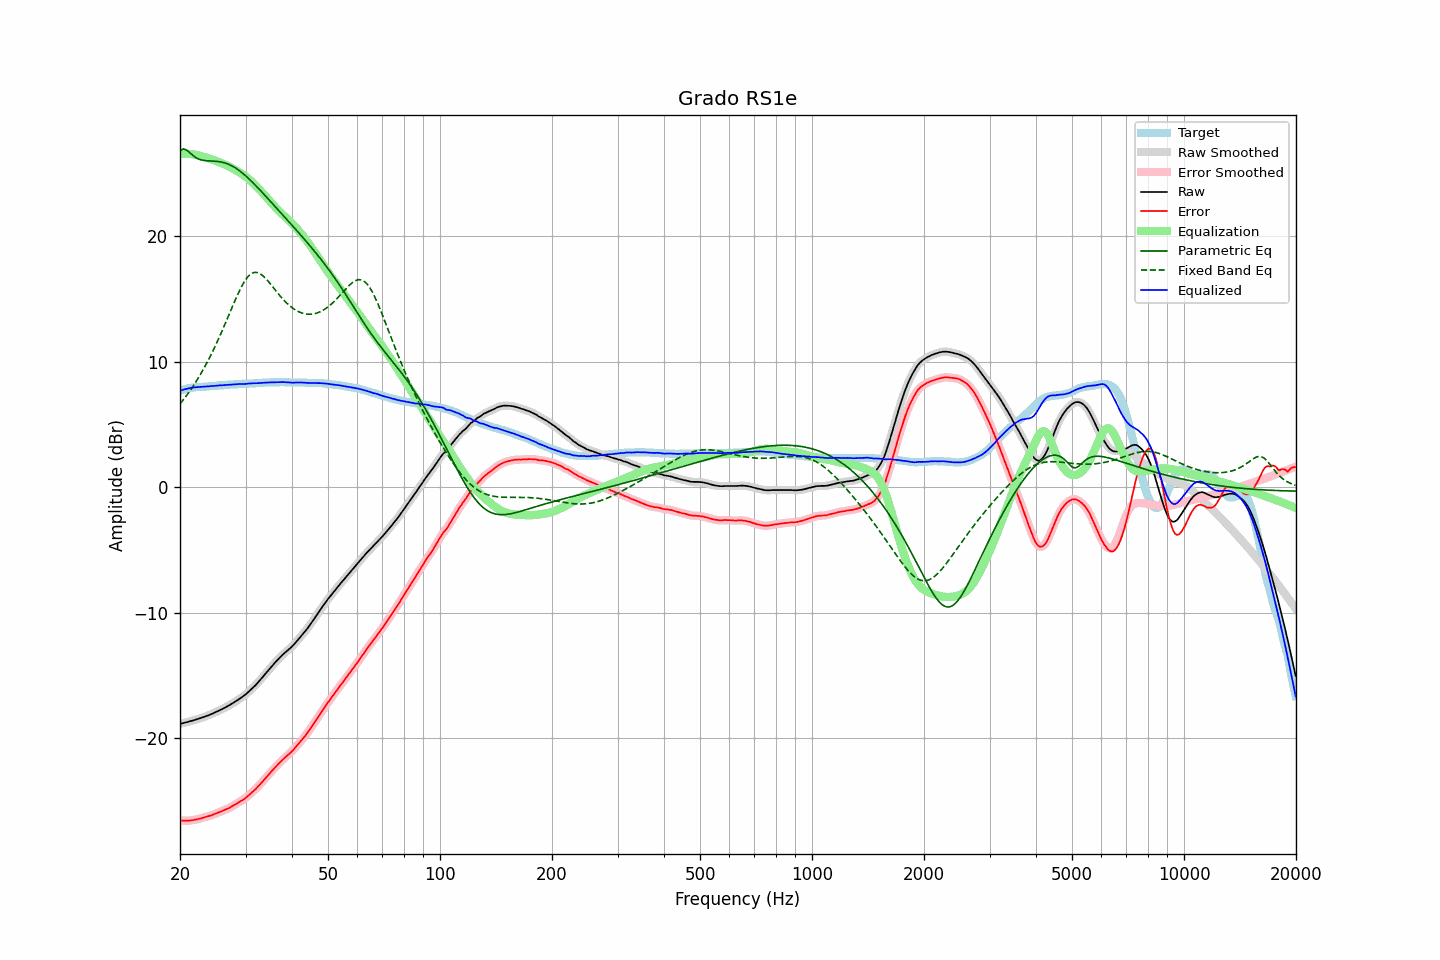

Data behind this chart, as committed beside it:
frequency, raw, error, smoothed, error_smoothed, equalization, parametric_eq, fixed_band_eq, equalized_raw, equalized_smoothed, target
20.00, -18.87, -26.57, -18.87, -26.57, 26.57, 26.83, 6.63, 7.69, 7.69, 7.69
20.20, -18.84, -26.58, -18.84, -26.57, 26.58, 26.91, 6.79, 7.73, 7.73, 7.73
20.40, -18.80, -26.58, -18.81, -26.58, 26.58, 26.98, 6.96, 7.78, 7.77, 7.77
20.61, -18.78, -26.58, -18.78, -26.58, 26.59, 26.94, 7.12, 7.81, 7.81, 7.80
20.81, -18.74, -26.59, -18.74, -26.59, 26.59, 26.89, 7.29, 7.84, 7.84, 7.84
21.02, -18.71, -26.60, -18.71, -26.59, 26.58, 26.78, 7.47, 7.87, 7.87, 7.88
21.23, -18.67, -26.58, -18.68, -26.58, 26.57, 26.67, 7.65, 7.90, 7.90, 7.90
21.44, -18.63, -26.56, -18.64, -26.56, 26.56, 26.56, 7.84, 7.93, 7.92, 7.92
21.66, -18.61, -26.55, -18.60, -26.54, 26.54, 26.45, 8.03, 7.94, 7.94, 7.94
21.87, -18.56, -26.52, -18.56, -26.52, 26.52, 26.36, 8.22, 7.96, 7.96, 7.95
22.09, -18.52, -26.50, -18.53, -26.50, 26.50, 26.27, 8.42, 7.97, 7.97, 7.97
22.31, -18.48, -26.47, -18.48, -26.47, 26.47, 26.21, 8.63, 7.98, 7.98, 7.98
22.54, -18.45, -26.44, -18.45, -26.44, 26.43, 26.14, 8.84, 7.99, 7.99, 7.99
22.76, -18.40, -26.41, -18.41, -26.40, 26.40, 26.11, 9.06, 8.00, 8.00, 8.00
22.99, -18.36, -26.37, -18.36, -26.37, 26.37, 26.07, 9.28, 8.00, 8.01, 8.00
23.22, -18.31, -26.33, -18.31, -26.33, 26.33, 26.05, 9.51, 8.02, 8.02, 8.01
23.45, -18.26, -26.29, -18.27, -26.29, 26.29, 26.03, 9.74, 8.03, 8.03, 8.02
23.69, -18.22, -26.25, -18.22, -26.25, 26.26, 26.02, 9.98, 8.04, 8.04, 8.03
23.92, -18.17, -26.22, -18.17, -26.22, 26.21, 26.02, 10.23, 8.04, 8.05, 8.04
24.16, -18.11, -26.18, -18.12, -26.18, 26.17, 26.01, 10.48, 8.06, 8.05, 8.06
24.40, -18.06, -26.15, -18.06, -26.13, 26.13, 26.00, 10.74, 8.06, 8.07, 8.08
24.65, -18.01, -26.08, -18.01, -26.08, 26.08, 26.00, 11.00, 8.08, 8.08, 8.07
24.89, -17.94, -26.03, -17.95, -26.03, 26.03, 25.99, 11.27, 8.09, 8.09, 8.08
25.14, -17.89, -25.99, -17.89, -25.98, 25.99, 25.98, 11.55, 8.09, 8.10, 8.09
25.39, -17.82, -25.93, -17.83, -25.93, 25.93, 25.96, 11.83, 8.11, 8.11, 8.10
25.65, -17.76, -25.89, -17.77, -25.88, 25.88, 25.94, 12.12, 8.12, 8.12, 8.12
25.91, -17.71, -25.83, -17.70, -25.83, 25.83, 25.92, 12.40, 8.12, 8.13, 8.12
26.16, -17.64, -25.78, -17.64, -25.77, 25.78, 25.88, 12.70, 8.13, 8.13, 8.13
26.43, -17.58, -25.72, -17.58, -25.72, 25.72, 25.85, 13.00, 8.14, 8.14, 8.14
26.69, -17.50, -25.66, -17.51, -25.66, 25.66, 25.80, 13.30, 8.16, 8.15, 8.15
26.96, -17.44, -25.61, -17.44, -25.61, 25.60, 25.76, 13.61, 8.16, 8.16, 8.17
27.23, -17.37, -25.55, -17.36, -25.54, 25.53, 25.70, 13.91, 8.17, 8.17, 8.18
27.50, -17.28, -25.47, -17.29, -25.47, 25.47, 25.64, 14.22, 8.18, 8.18, 8.18
27.77, -17.20, -25.39, -17.21, -25.40, 25.40, 25.57, 14.52, 8.19, 8.19, 8.18
28.05, -17.12, -25.33, -17.12, -25.32, 25.33, 25.50, 14.82, 8.20, 8.20, 8.20
28.33, -17.04, -25.25, -17.04, -25.25, 25.25, 25.41, 15.11, 8.21, 8.21, 8.20
28.62, -16.96, -25.17, -16.96, -25.17, 25.18, 25.33, 15.39, 8.22, 8.22, 8.21
28.90, -16.87, -25.10, -16.87, -25.09, 25.10, 25.23, 15.66, 8.22, 8.23, 8.22
29.19, -16.78, -25.01, -16.78, -25.02, 25.02, 25.14, 15.92, 8.23, 8.23, 8.22
29.48, -16.69, -24.95, -16.70, -24.94, 24.93, 25.03, 16.16, 8.24, 8.23, 8.25
29.78, -16.61, -24.85, -16.60, -24.85, 24.84, 24.92, 16.38, 8.24, 8.24, 8.24
30.08, -16.51, -24.76, -16.50, -24.75, 24.75, 24.81, 16.57, 8.24, 8.25, 8.25
30.38, -16.39, -24.64, -16.39, -24.65, 24.64, 24.69, 16.75, 8.26, 8.26, 8.25
30.68, -16.26, -24.54, -16.27, -24.54, 24.54, 24.57, 16.88, 8.27, 8.27, 8.27
30.99, -16.16, -24.43, -16.15, -24.42, 24.43, 24.45, 17.00, 8.27, 8.28, 8.27
31.30, -16.03, -24.30, -16.03, -24.31, 24.31, 24.32, 17.06, 8.29, 8.28, 8.27
31.61, -15.90, -24.19, -15.91, -24.19, 24.19, 24.20, 17.12, 8.29, 8.28, 8.28
31.93, -15.79, -24.08, -15.78, -24.07, 24.06, 24.06, 17.13, 8.28, 8.29, 8.29
32.24, -15.64, -23.94, -15.64, -23.94, 23.94, 23.93, 17.12, 8.29, 8.29, 8.29
32.57, -15.50, -23.81, -15.50, -23.81, 23.80, 23.80, 17.07, 8.31, 8.30, 8.31
32.89, -15.35, -23.67, -15.35, -23.67, 23.67, 23.66, 17.01, 8.31, 8.31, 8.31
33.22, -15.20, -23.53, -15.20, -23.52, 23.52, 23.52, 16.92, 8.32, 8.32, 8.32
33.55, -15.04, -23.38, -15.05, -23.38, 23.38, 23.39, 16.81, 8.34, 8.33, 8.33
33.89, -14.89, -23.24, -14.89, -23.23, 23.23, 23.25, 16.68, 8.34, 8.34, 8.34
34.23, -14.75, -23.09, -14.74, -23.09, 23.09, 23.11, 16.55, 8.34, 8.35, 8.34
34.57, -14.58, -22.94, -14.59, -22.94, 22.94, 22.97, 16.40, 8.36, 8.35, 8.35
34.92, -14.44, -22.79, -14.44, -22.79, 22.79, 22.83, 16.25, 8.36, 8.36, 8.35
35.27, -14.29, -22.65, -14.29, -22.65, 22.65, 22.68, 16.09, 8.36, 8.36, 8.36
35.62, -14.15, -22.51, -14.14, -22.51, 22.51, 22.54, 15.92, 8.36, 8.36, 8.36
35.97, -14.00, -22.37, -14.00, -22.37, 22.37, 22.40, 15.76, 8.36, 8.36, 8.36
... 635 more rows
